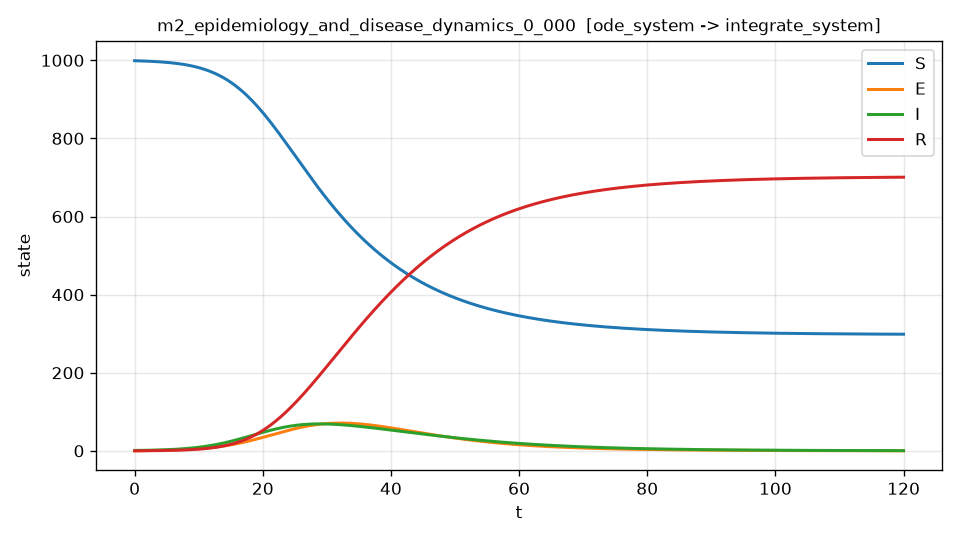

The file beside this chart, header and first rows:
t, S, E, I, R, dI_dt, dI_dt_noisy
0.000000000000000000e+00, 9.990000000000000000e+02, 0.000000000000000000e+00, 1.000000000000000000e+00, 0.000000000000000000e+00, 1.455789308730484899e-01, 3.183710269054415010e-01
2.400480096019203674e-02, 9.989880006629335867e+02, 5.985369740479653221e-03, 1.003514797846778661e+00, 2.499169479210343586e-03, 1.472629786345834579e-01, 5.580720503851626102e-01
4.800960192038407348e-02, 9.989759591695808467e+02, 1.196324480510312961e-02, 1.007070069352592911e+00, 5.007516261456144979e-03, 1.489510719253686888e-01, 3.141696100170622286e-01
7.201440288057611716e-02, 9.989638750368785622e+02, 1.793390289303272572e-02, 1.010665912399713928e+00, 7.525147828625327467e-03, 1.506432748939596777e-01, -5.009353409082207831e-01
9.601920384076814696e-02, 9.989517477805733279e+02, 2.389762099938877449e-02, 1.014302426412913460e+00, 1.005217201431311130e-02, 1.523396517043834053e-01, 6.050175850409422740e-01
1.200240048009601768e-01, 9.989395769153665015e+02, 2.985467531328202945e-02, 1.017979712352195198e+00, 1.258869696802137998e-02, 1.540402665141076544e-01, 3.772275526961132996e-01
1.440288057611522343e-01, 9.989273619547694807e+02, 3.580534131914854534e-02, 1.021697872717815425e+00, 1.513483119353960932e-02, 1.557451834940846158e-01, -1.127314341860579661e-01
1.680336067213442641e-01, 9.989151024110548178e+02, 4.174989383127181153e-02, 1.025457011552289188e+00, 1.769068356160389405e-02, 1.574544668350992271e-01, 4.480135189332757895e-01
1.920384076815362939e-01, 9.989027977952558786e+02, 4.768860699378271728e-02, 1.029257234440390523e+00, 2.025636330989699294e-02, 1.591681807469739751e-01, 3.414543788400118407e-01
2.160432086417283237e-01, 9.988904476171670694e+02, 5.362175428065960037e-02, 1.033098648509152451e+00, 2.283198004304827500e-02, 1.608863894577660103e-01, 3.079526377855290042e-01
2.400480096019203535e-01, 9.988780513853437242e+02, 5.954960849572819848e-02, 1.036981362427866982e+00, 2.541764373263377674e-02, 1.626091572129549079e-01, 1.768202778708533041e-01
2.640528105621123833e-01, 9.988656086070576521e+02, 6.547244180219927157e-02, 1.040905486410241609e+00, 2.801346472983409774e-02, 1.643365482807846445e-01, 4.376930415870081137e-01
2.880576115223044686e-01, 9.988531187882874747e+02, 7.139052572763870952e-02, 1.044871132212574549e+00, 3.061955377227345426e-02, 1.660686269521586267e-01, -2.021584165486748352e-01
3.120624124824964984e-01, 9.988405814338779010e+02, 7.730413105811884122e-02, 1.048878413124268993e+00, 3.323602193969495827e-02, 1.678054575174692808e-01, 8.635048352094289170e-02
3.360672134426885282e-01, 9.988279960472957555e+02, 8.321352800318067289e-02, 1.052927443981304556e+00, 3.586298071969701295e-02, 1.695471043003734524e-01, -7.151255203961567886e-02
3.600720144028805580e-01, 9.988153621306141758e+02, 8.911898620658255388e-02, 1.057018341167092590e+00, 3.850054201214139771e-02, 1.712936316591854302e-01, 4.707167379764992110e-01
3.840768153630725879e-01, 9.988026791845120442e+02, 9.502077474630035714e-02, 1.061151222612474854e+00, 4.114881812915321957e-02, 1.730451039860069207e-01, 1.929061577268364192e-01
4.080816163232646177e-01, 9.987899467082745559e+02, 1.009191621345273404e-01, 1.065326207795725288e+00, 4.380792179512096873e-02, 1.748015857058494715e-01, 2.857321022330516769e-02
4.320864172834566475e-01, 9.987771641997929919e+02, 1.068144163176742711e-01, 1.069543417742549130e+00, 4.647796614669646303e-02, 1.765631412757463770e-01, -2.143910899026746641e-01
4.560912182436486773e-01, 9.987643311555647188e+02, 1.127068046763692599e-01, 1.073802975026082684e+00, 4.915906473279490346e-02, 1.783298351838561169e-01, 4.973371487442077021e-02
4.800960192038407071e-01, 9.987514470706635166e+02, 1.185965940440844441e-01, 1.078105003769010972e+00, 5.185133152331856954e-02, 1.801017319525466398e-01, 1.841728222117184066e-01
5.041008201640327924e-01, 9.987385114386244140e+02, 1.244840507777093541e-01, 1.082449629649867573e+00, 5.455488094791431652e-02, 1.818788961523511438e-01, 4.407744350266593059e-02
5.281056211242247667e-01, 9.987255237517788373e+02, 1.303694405448306559e-01, 1.086836979875773102e+00, 5.726982780052956856e-02, 1.836613923550358130e-01, 8.306932995541393971e-01
5.521104220844168520e-01, 9.987124835009477692e+02, 1.362530285227354088e-01, 1.091267183206067193e+00, 5.999628732339534753e-02, 1.854492851754494520e-01, 6.888114428283466095e-01
5.761152230446089373e-01, 9.986993901753801310e+02, 1.421350794381238958e-01, 1.095740369956988758e+00, 6.273437522474489825e-02, 1.872426392791056715e-01, -1.168338600203878475e+00
6.001200240048009116e-01, 9.986862432627523276e+02, 1.480158575671095544e-01, 1.100256672001676872e+00, 6.548420767881363291e-02, 1.890415193812234884e-01, -7.554651036026128752e-01
6.241248249649929969e-01, 9.986730422491687023e+02, 1.538956267352191154e-01, 1.104816222770170109e+00, 6.824590132583929769e-02, 1.908459902457581570e-01, 1.034599442181771828e-01
6.481296259251849712e-01, 9.986597866191610819e+02, 1.597746503173924637e-01, 1.109419157249406762e+00, 7.101957327206176451e-02, 1.926561166844217854e-01, -1.843908910375499643e-02
6.721344268853770565e-01, 9.986464758556890047e+02, 1.656531912379827498e-01, 1.114065611983225068e+00, 7.380534108972319762e-02, 1.944719635556943216e-01, 3.012934623049998706e-01
6.961392278455690308e-01, 9.986331094401397195e+02, 1.715315119707562785e-01, 1.118755725072363427e+00, 7.660332281706791480e-02, 1.962935957638253792e-01, 3.049545612751071721e-01
7.201440288057611161e-01, 9.986196868523257990e+02, 1.774098745404001642e-01, 1.123489636174697992e+00, 7.941363695910494402e-02, 1.981210782581562801e-01, 1.257040455783680510e+00
7.441488297659530904e-01, 9.986062075702815264e+02, 1.832885406424407115e-01, 1.128267486523195196e+00, 8.223640255281870759e-02, 1.999544760583719105e-01, -3.560559052877687591e-01
7.681536307261451757e-01, 9.985926710706312406e+02, 1.891677714186700276e-01, 1.133089418886284561e+00, 8.507173906379417172e-02, 2.017938542034131144e-01, 1.299135063991407879e-02
7.921584316863372610e-01, 9.985790768284425667e+02, 1.950478275521020100e-01, 1.137955577582816513e+00, 8.791976642244331286e-02, 2.036392777713624813e-01, 1.225025081517527648e+00
8.161632326465292353e-01, 9.985654243170145037e+02, 2.009289693961756607e-01, 1.142866108502854194e+00, 9.078060508640224679e-02, 2.054908119069036032e-01, 5.288423100078269989e-01
8.401680336067213206e-01, 9.985517130078769696e+02, 2.068114569747552534e-01, 1.147821159107673017e+00, 9.365437604053128418e-02, 2.073485218202533731e-01, 5.388802080083842094e-01
8.641728345669132949e-01, 9.985379423707911428e+02, 2.126955499821301943e-01, 1.152820878429761331e+00, 9.654120079691480560e-02, 2.092124727860829869e-01, -4.779071305764845401e-02
8.881776355271053802e-01, 9.985241118737492343e+02, 2.185815077830149944e-01, 1.157865417072819536e+00, 9.944120139486140042e-02, 2.110827301424282876e-01, -6.129548552853980592e-01
9.121824364872973545e-01, 9.985102209829747153e+02, 2.244695894125493252e-01, 1.162954927211760081e+00, 1.023545004009037557e-01, 2.129593592895899778e-01, 2.966917314009605566e-01
9.361872374474894398e-01, 9.984962691629222036e+02, 2.303600535762981294e-01, 1.168089562592708575e+00, 1.052812209087987116e-01, 2.148424256890227313e-01, 2.693494695997964983e-01
9.601920384076814141e-01, 9.984822558762772360e+02, 2.362531586502513714e-01, 1.173269478533002452e+00, 1.082214865395272341e-01, 2.167319948622133119e-01, -3.969440322600737980e-01
9.841968393678734994e-01, 9.984681805839566096e+02, 2.421491626808242037e-01, 1.178494831921191865e+00, 1.111754214412944697e-01, 2.186281323895484241e-01, -1.229851985007326953e-01
1.008201640328065585e+00, 9.984540427449276194e+02, 2.480483234862107256e-01, 1.183765781236896464e+00, 1.141431503492691818e-01, 2.205309039320047793e-01, 1.845090640683910710e-01
1.032206441288257670e+00, 9.984398418164093982e+02, 2.539508985353672310e-01, 1.189082486521161997e+00, 1.171247985340645864e-01, 2.224403752018795366e-01, -2.499354363285091751e-01
1.056211242248449533e+00, 9.984255772540384442e+02, 2.598571448620711766e-01, 1.194445109358159396e+00, 1.201204917412981021e-01, 2.243566119420757898e-01, 1.752216280159671624e-01
1.080216043208641619e+00, 9.984112485114729907e+02, 2.657673192930298245e-01, 1.199853812922318630e+00, 1.231303563116128291e-01, 2.262796799766667033e-01, 2.740211937113938845e-01
1.104220844168833704e+00, 9.983968550403902782e+02, 2.716816784495124093e-01, 1.205308761978659549e+00, 1.261545191815776623e-01, 2.282096452100660366e-01, 2.460027637378088827e-01
1.128225645129025789e+00, 9.983823962904862128e+02, 2.776004787473503876e-01, 1.210810122882793660e+00, 1.291931078836874580e-01, 2.301465736258185291e-01, -2.299925553133885803e-02
1.152230446089217875e+00, 9.983678717094758213e+02, 2.835239763969371607e-01, 1.216358063580922799e+00, 1.322462505463629368e-01, 2.320905312853777103e-01, 5.289645671782891023e-01
1.176235247049409738e+00, 9.983532807430930234e+02, 2.894524274032282962e-01, 1.221952753609839792e+00, 1.353140758939506416e-01, 2.340415843268726925e-01, 6.796250614680369173e-01
1.200240048009601823e+00, 9.983386228350906322e+02, 2.953860875657415286e-01, 1.227594364096928015e+00, 1.383967132467231742e-01, 2.359997989638630000e-01, 3.964239512471448568e-01
1.224244848969793908e+00, 9.983238974272403539e+02, 3.013252124785565367e-01, 1.233283067760162499e+00, 1.414942925208788893e-01, 2.379652414840818797e-01, -1.711498722110716408e-01
1.248249649929985994e+00, 9.983091039593330152e+02, 3.072700575303151660e-01, 1.239019038908107939e+00, 1.446069442285420892e-01, 2.399379782481674828e-01, 6.057641201408878739e-01
1.272254450890177857e+00, 9.982942418691781086e+02, 3.132208779042213731e-01, 1.244802453439920908e+00, 1.477347994777628848e-01, 2.419180756883823613e-01, -8.801933545143802995e-03
1.296259251850369942e+00, 9.982793105923693702e+02, 3.191779287019528843e-01, 1.250633488874782095e+00, 1.508779900539328200e-01, 2.439056003359127978e-01, 6.834859094799055068e-01
1.320264052810562028e+00, 9.982643095625835485e+02, 3.251414647765330512e-01, 1.256512324303405315e+00, 1.540366483365938899e-01, 2.459006187797458942e-01, -2.899930896589761886e-01
1.344268853770754113e+00, 9.982492382117251282e+02, 3.311117406639796368e-01, 1.262439140371416579e+00, 1.572109072395386498e-01, 2.479031976495535139e-01, 7.051367992139441210e-01
1.368273654730946198e+00, 9.982340959694922731e+02, 3.370890108198070223e-01, 1.268414119339231538e+00, 1.604009003487187890e-01, 2.499134036694612704e-01, 2.398816763617210579e-01
1.392278455691138062e+00, 9.982188822633754626e+02, 3.430735296196774642e-01, 1.274437445082215792e+00, 1.636067619226443393e-01, 2.519313036568455733e-01, -3.724431415103621745e-01
1.416283256651330147e+00, 9.982035965186576050e+02, 3.490655513594014270e-01, 1.280509303090686446e+00, 1.668286268923837579e-01, 2.539569645209659443e-01, 9.700722853754206731e-02
... 4,940 more rows
